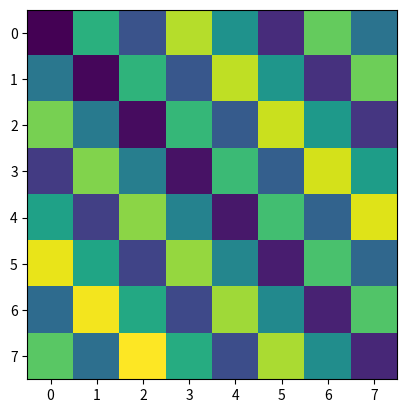

Write Python code to recreate this figure.
import numpy as np


def prime_factorization(x):
    for i in range(2, x):
        if (x // i) * i == x:
            return [i] + prime_factorization(x // i)
            break
    return [x]


def find_smaller_coprimes(x):
    """Find and return the list of all numbers coprimes with x and smaller than x"""
    coprimes = []
    x_factors = set(prime_factorization(x))
    for i in range(2, x):
        i_factors = set(prime_factorization(i))
        if len(i_factors.intersection(x_factors)) == 0:
            coprimes.append(i)

    return coprimes


M2_classic = np.array([
    [0, 2],
    [3, 1],
])

M2_diag = np.array([
    [0, 1],
    [3, 2],
])


def smiley(N=7):
    # 0 1
    # 2 3
    # 4 5

    # 6 7 8 9
    # 10 11 12 13
    # 14 15 16 17
    # 18 19 20 21 22

    # 23 24
    # 25 26

    # 27 28 29 30
    # 31 32 33 34
    # 35 36 37 38
    # 39 40 41 42

    # 43 44
    # 45 46
    # 47 48
    mat = np.array([
        [12,30,28,27,29,13,21],
        [37, 0,45,46, 1,41,17],
        [35,43,26,25,44,39,15],
        [36, 4,23,24, 5,40,14],
        [38,47, 2, 3,48,42,16],
        [10,34,32,31,33,11,20],
        [18, 8, 6, 7, 9,19,22],
    ])

    groups = [
        [0, 1], [2, 3], [4, 5],
        [6, 7, 8, 9, 10, 11, 12, 13, 14, 15, 16, 17, 18, 19, 20, 21, 22],
        [23, 24], [25, 26],
        [27, 28, 29, 30, 31, 32, 33, 34, 35, 36, 37, 38, 39, 40, 41, 42],
        [43, 44], [45, 46], [47, 48],
    ]

    mat = mat.astype(float)
    i = 0
    for group in groups:
        n = len(group)
        val = i + (n - 1) / 2
        for gval in group:
            mat[mat == gval] = val
        i += n

    return mat


def square(N=8):
    match N:
        case 4:
            return np.array([
                [0, 1, 2, 12],
                [7, 0, 3, 10],
                [6, 5, 4, 14],
                [13, 9, 11, 8],
            ])
        case 5:
            return np.array([
                [10, 16, 12, 21, 8],
                [20, 7, 0, 1, 19],
                [14, 6, 24, 2, 15],
                [18, 5, 4, 3, 22],
                [9, 23, 13, 17, 11],
            ])
        case 6:
            return np.array([
                [19,28,24,33,20,14],
                [32, 0, 1, 2,29,15],
                [23, 7,35, 3,25,16],
                [27, 6, 5, 4,34,17],
                [22,31,26,30,21,18],
                [ 8, 9,10,11,12,13],
            ])
        case 7:
            return np.array([
                [ 8, 9,10,11,12,13,14],
                [31,32,33,34,35,36,15],
                [30,47, 0, 1, 2,37,16],
                [29,46, 7,48, 3,38,17],
                [28,45, 6, 5, 4,39,18],
                [27,44,43,42,41,40,19],
                [26,25,24,23,22,21,20],
            ])
        case 8:
            return np.array([
                [ 8, 9,10,11,12,13,14,46],
                [31,47,48,49,50,51,15,45],
                [30,62, 0, 1, 2,52,16,44],
                [29,61, 7,63, 3,53,17,43],
                [28,60, 6, 5, 4,54,18,42],
                [27,59,58,57,56,55,19,41],
                [26,25,24,23,22,21,20,40],
                [32,33,34,35,36,37,38,39],
            ])

    if N < 4:
        return square(4)
    if N > 8:
        return square(7)



def get_order(weights):
    perm = np.argsort(weights.flatten())
    N = len(perm)
    res = np.zeros_like(weights).flatten()
    for i, x in enumerate(perm):
        res[x] = i
    res = res.reshape(weights.shape)
    return res


def spiral(N=8):
    xs, ys = np.meshgrid(range(N), range(N))
    xs = 2 * xs / (N - 1) - 1
    ys = 2 * ys / (N - 1) - 1
    rad = np.sqrt(xs ** 2 + ys ** 2)
    phi = np.arctan2(ys, xs)
    weights = rad + phi / 1000
    res = get_order(weights)
    return res


def hamming(N=8):
    xs, ys = np.meshgrid(range(N), range(N))
    xs = 2 * xs / (N - 1) - 1
    ys = 2 * ys / (N - 1) - 1
    rad = abs(xs) + abs(ys)
    phi = np.arctan2(ys, xs)
    weights = rad + phi / 1000
    res = get_order(weights)
    return res


def vert(N=8):
    assert N > 1
    best_c = 1

    if N > 2:
        coprimes = find_smaller_coprimes(N)

        golden_ratio = (5 ** 0.5 - 1) / 2
        smaller_dist = N
        for c in coprimes:
            dist = abs(c - golden_ratio * N)
            if dist < smaller_dist:
                smaller_dist = dist
                best_c = c

    xs, ys = np.meshgrid(range(N), range(N))
    xs = np.mod(xs * best_c, N)

    xs = 2 * xs / (N - 1)
    ys = 2 * ys / (N - 1)

    weights = abs(xs) + abs(ys) / 1000
    res = get_order(weights)
    return res


def horiz(N=8):
    res = vert(N)
    res = res.T
    return res


def diag(N=8):
    res = vert(N)

    for i in range(N):
        res[i, :] = np.roll(res[i, :], i)

    return res


def random(N=8):
    return np.random.permutation(N ** 2).reshape((N, N))


def main():
    import matplotlib.pyplot as plt
    plt.imshow(diag(8))
    plt.show()


if __name__ == '__main__':
    main()

# def get_matrix_by_name(name):
#     match name:
#         case "M2 classic":
#             return M2_classic
#         case "M2 diag":
#             return M2_diag
#
#     size, style = name.split()
#     size = int(size[1:])
#
#
#     match name:
#         case "spiral":
#             return spiral(N=size)
#         case "hamming":
#             return hamming(N=size)
